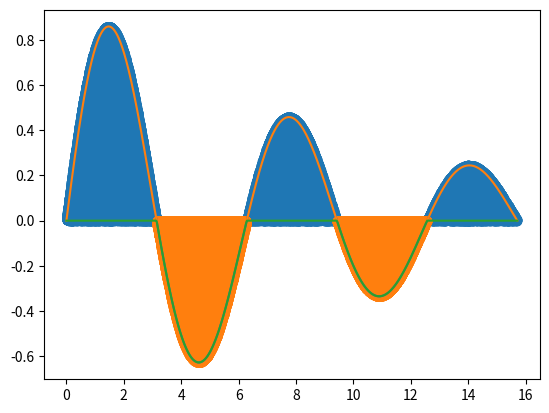

Write the Python code that produced this figure.
import numpy as np
import matplotlib.pyplot as plt
import sys 

v=1.19592

#N=float(argv[1])
#Np=float(argv[2])
#a=float(argv[3])
#b=float(argv[4])

plt.figure()

x = np.linspace(0, 5*np.pi,1000)
def funcion (x):
	y = np.exp(-0.1*x) * np.sin(x)
	return y

plt.plot(x,funcion(x))
plt.show()


print ("Valor exacto: ", v)


x_posit=[]
y_posit=[]
x_negat=[]
y_negat=[]
for i in range(len(x)):
	if funcion(x[i]) >= 0:
		x_posit.append(x[i])
		y_posit.append(funcion(x[i]))
		x_negat.append(x[i])
		y_negat.append(0)
	else:
		x_negat.append(x[i])
		y_negat.append(funcion(x[i]))
		x_posit.append(x[i])
		y_posit.append(0)

plt.plot(x_posit , y_posit)
plt.plot(x_negat , y_negat)
plt.show()

	
x1 = np.random.rand(1000000) * (5*np.pi) 
y1 = np.random.rand(1000000) * (max(y_posit) - min(y_posit)) + min(y_posit)

x2 = np.random.rand(1000000) * (5*np.pi) 
y2 = np.random.rand(1000000) * (max(y_negat) - min(y_negat)) + min(y_negat)

#plt.scatter(x1,y1)
#plt.show()
#plt.scatter(x2,y2)
#plt.show()

f1 = funcion(x1) - y1
f_posit  = np.where(f1>0.0)
plt.scatter(x1[f_posit], y1[f_posit])
plt.show()

f2 = funcion(x2) - y2
f_negat  = np.where(f2<0.0)
plt.scatter(x2[f_negat], y2[f_negat])
plt.show()

intervalo1 = (max(y_posit)) * (5*np.pi)
intgr1 = intervalo1 * (np.size(f_posit))/(1.0*np.size(y1))

intervalo2 = (min(y_negat)) * (5*np.pi)
intgr2 = intervalo2 * (np.size(f_negat))/(1.0*np.size(y2))

integral = intgr1 + intgr2
print ("Por Monte Carlo es" , integral)








